Photos from the image-classification dataset "Splitted_Dataset" in the GitHub repository ibenbr/QuickDraw-Project. Its 5 classes are: butterfly, cat, dog, elephant, kangaroo.

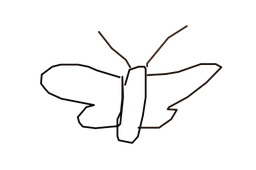
Label: butterfly

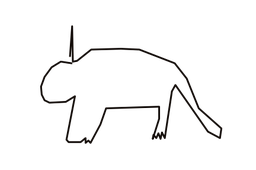
Label: dog

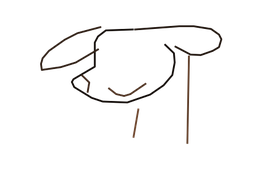
Label: dog

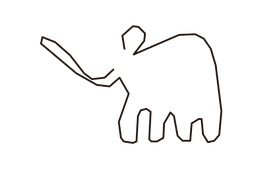
Label: elephant

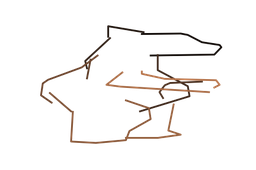
Label: kangaroo

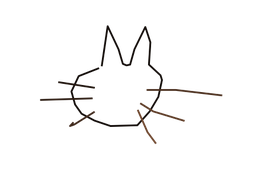
Label: cat
